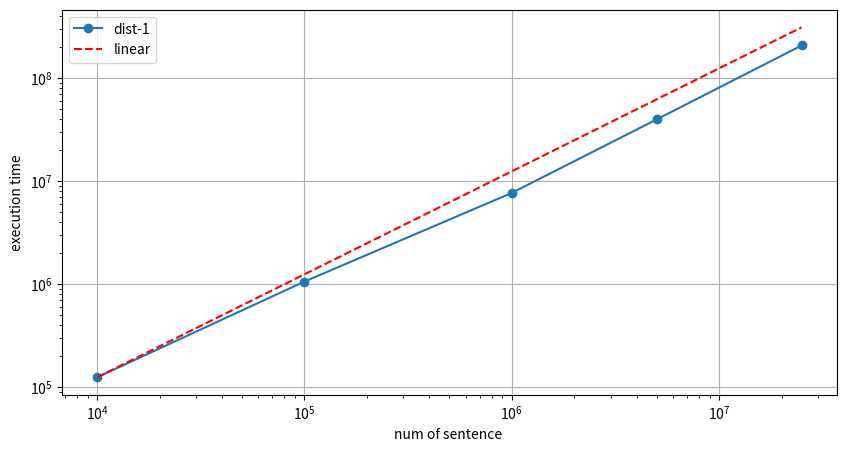

Source code (Python):
import matplotlib.pyplot as plt

data = [
    (10000, 124135),
    (100000, 1055063),
    (1000000, 7660988),
    (5000000, 39631455),
    (25000000, 206878580)
]

keys = [k for k, _ in data]
values = [v for _, v in data]

plt.figure(figsize=[10, 5])
plt.loglog(keys, values, 'o-', label='dist-1')
plt.loglog(keys, [(k / keys[0]) * values[0] for k in keys], 'r--', label='linear')

plt.grid(True)
plt.xlabel('num of sentence ')
plt.ylabel('execution time')
plt.legend()
plt.show()
